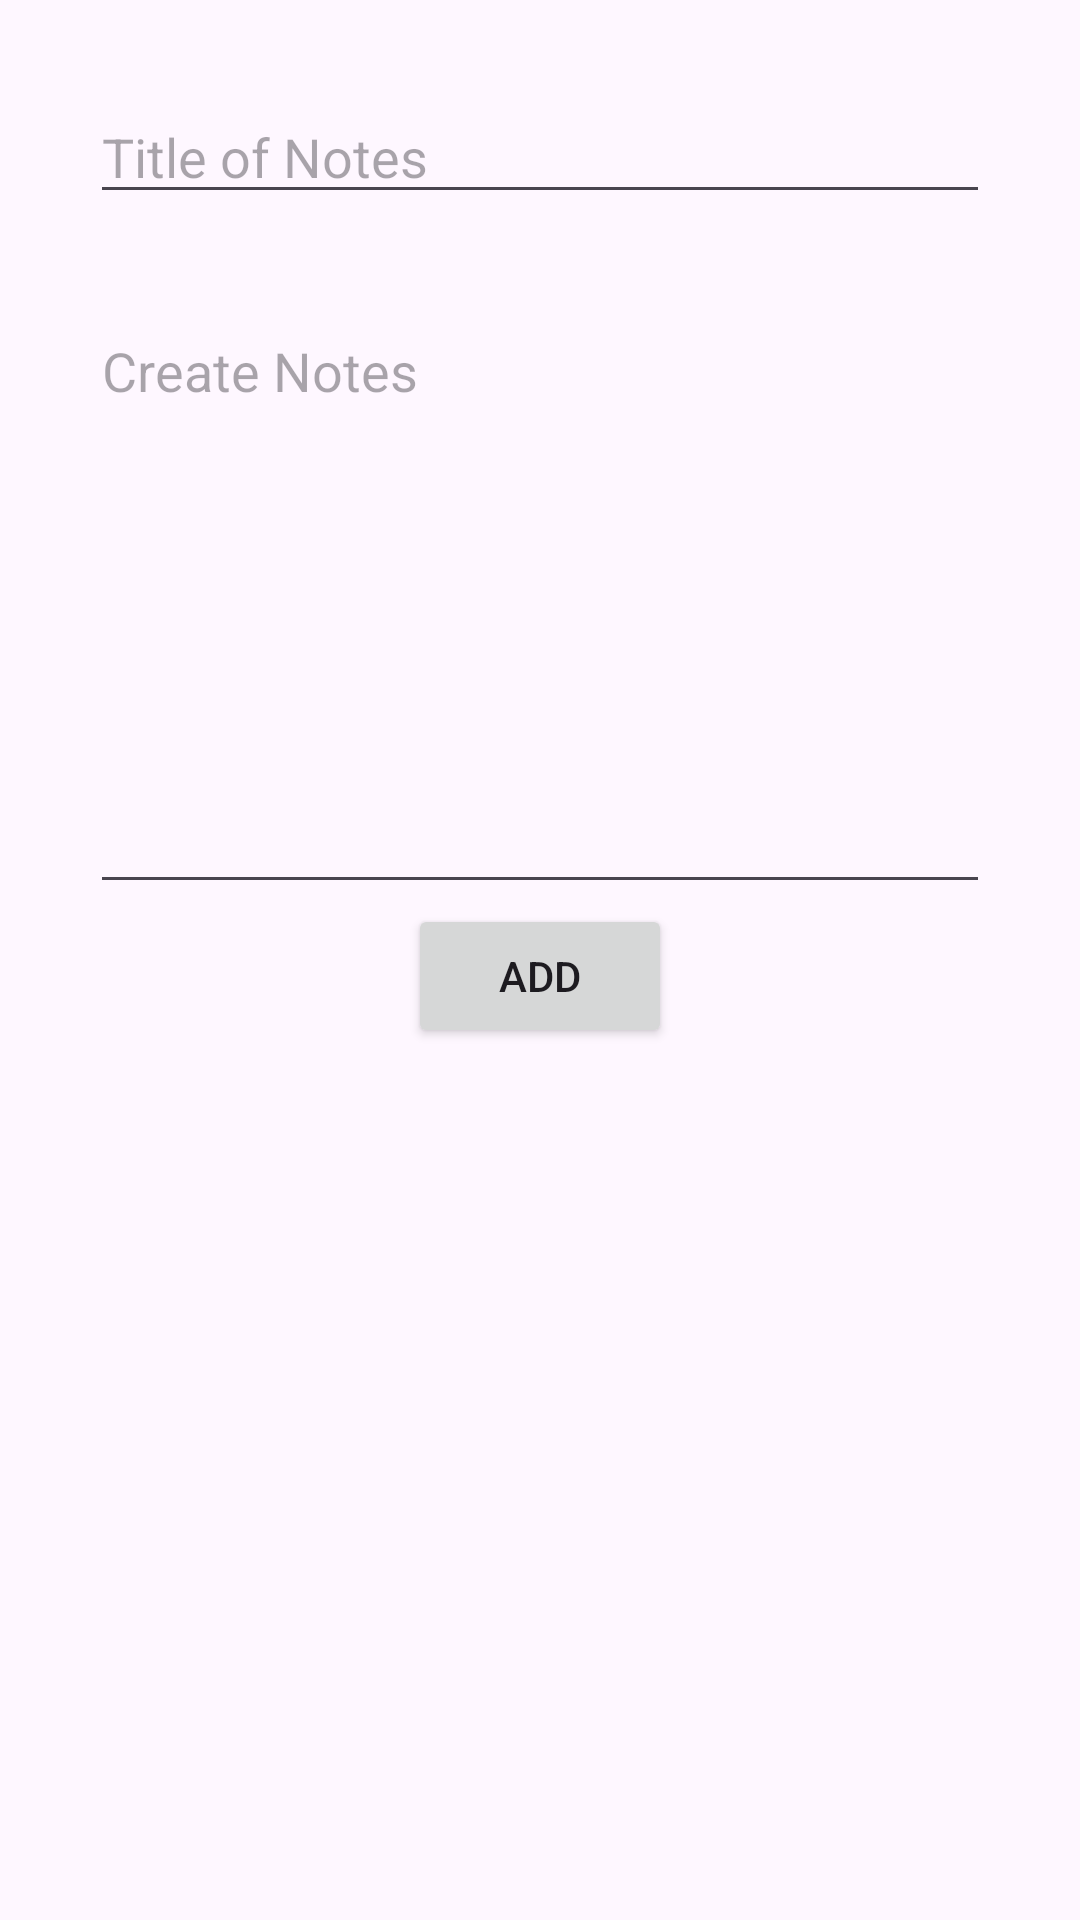

Write the Android layout XML for this screen, with the resource values it uses.
<!-- AndroidManifest.xml: application theme Theme.Projectfirebase -->
<!-- res/layout/activity_add_notes.xml -->
<?xml version="1.0" encoding="utf-8"?>
<androidx.constraintlayout.widget.ConstraintLayout xmlns:android="http://schemas.android.com/apk/res/android"
    xmlns:app="http://schemas.android.com/apk/res-auto"
    xmlns:tools="http://schemas.android.com/tools"
    android:layout_width="match_parent"
    android:layout_height="match_parent"
    tools:context=".AddNotes">

    <EditText
        android:id="@+id/editTitle"
        android:layout_width="match_parent"
        android:layout_height="wrap_content"
        android:layout_margin="30dp"
        android:hint="Title of Notes"
        app:layout_constraintEnd_toEndOf="parent"
        app:layout_constraintStart_toStartOf="parent"
        app:layout_constraintTop_toTopOf="parent" />

    <EditText
        android:id="@+id/editNotes"
        android:layout_width="match_parent"
        android:layout_height="200dp"
        android:layout_margin="30dp"
        android:layout_marginBottom="200dp"
        android:hint="Create Notes"
        android:inputType="textMultiLine"
        android:maxLength="1000"
        android:gravity="start"
        app:layout_constraintEnd_toEndOf="parent"
        app:layout_constraintStart_toStartOf="parent"
        app:layout_constraintTop_toBottomOf="@+id/editTitle" />

    <Button
        android:id="@+id/addButton"
        android:layout_width="wrap_content"
        android:layout_height="wrap_content"
        android:text="Add"
        app:layout_constraintEnd_toEndOf="parent"
        app:layout_constraintStart_toStartOf="parent"
        app:layout_constraintTop_toBottomOf="@+id/editNotes" />


</androidx.constraintlayout.widget.ConstraintLayout>
<!-- resources referenced by this layout -->
<resources>
  <style name="Theme.Projectfirebase" parent="Base.Theme.Projectfirebase" />
  <style name="Base.Theme.Projectfirebase" parent="Theme.Material3.DayNight.NoActionBar">
          
          
      </style>
</resources>
